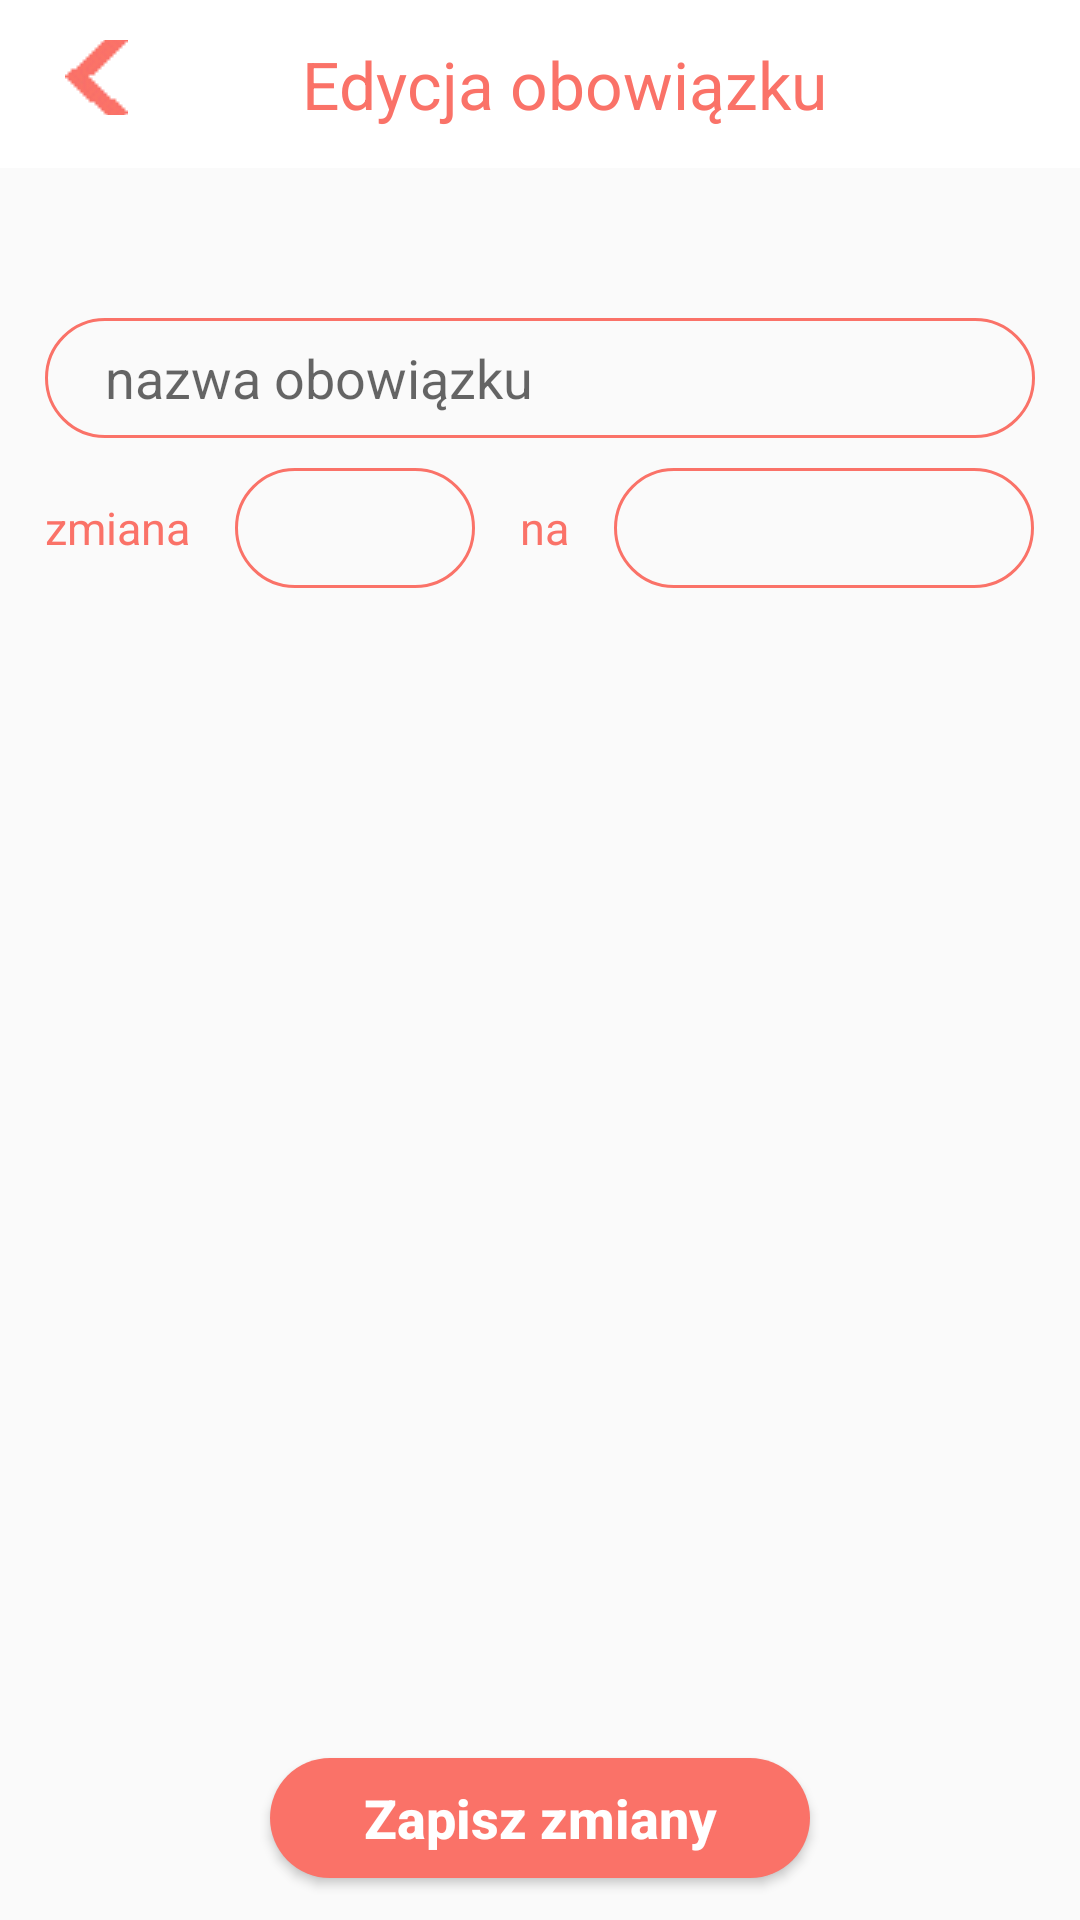

Write the Android layout XML for this screen, with the resource values it uses.
<!-- AndroidManifest.xml: application theme AppTheme -->
<!-- res/layout/activity_chore_edit.xml -->
<?xml version="1.0" encoding="utf-8"?>
<LinearLayout
    xmlns:android="http://schemas.android.com/apk/res/android"
    xmlns:app="http://schemas.android.com/apk/res-auto"
    xmlns:tools="http://schemas.android.com/tools"
    android:layout_width="match_parent"
    android:layout_height="match_parent"
    android:orientation="vertical"
    tools:context=".edit_chore">

    <androidx.appcompat.widget.Toolbar
        android:layout_width="match_parent"
        android:layout_height="?actionBarSize"
        android:background="@color/colorPrimary">

        <LinearLayout
            android:layout_width="match_parent"
            android:layout_height="wrap_content"
            android:orientation="horizontal">

            <ImageButton
                android:id="@+id/returnNewChore"
                android:layout_width="32dp"
                android:layout_height="25dp"
                android:background="@null"
                android:contentDescription="@string/ikona_powrotu"
                android:gravity="center_vertical"
                app:srcCompat="@drawable/back_icon" />

            <TextView
                android:id="@+id/toolbarTitle"
                android:layout_width="match_parent"
                android:layout_height="wrap_content"
                android:layout_marginStart="-32dp"
                android:layout_marginLeft="-32dp"
                android:gravity="center"
                android:text="@string/edycja_obowiazku"
                android:textColor="@color/colorPrimaryDark"
                android:textSize="22sp" />

        </LinearLayout>
    </androidx.appcompat.widget.Toolbar>

    <ScrollView
        android:layout_width="match_parent"
        android:layout_height="500dp"
        android:fadeScrollbars="true">

        <LinearLayout
            android:layout_width="wrap_content"
            android:layout_height="wrap_content"
            android:layout_gravity="center_horizontal"
            android:layout_marginTop="40dp"
            android:orientation="vertical">

            <EditText
                android:id="@+id/username"
                android:layout_width="330dp"
                android:layout_height="40dp"
                android:layout_gravity="center"
                android:layout_marginTop="10dp"
                android:autofillHints=""
                android:background="@drawable/input"
                android:gravity="center_vertical"
                android:hint="@string/nazwa_obowiazku"
                android:inputType="text" />

            <LinearLayout
                android:layout_width="330dp"
                android:layout_height="40dp"
                android:layout_gravity="center"
                android:layout_marginTop="10dp"
                android:gravity="center_vertical"
                android:orientation="horizontal">

                <TextView
                    android:layout_width="wrap_content"
                    android:layout_height="wrap_content"
                    android:text="@string/zmiana"
                    android:textColor="@color/colorPrimaryDark"
                    android:textSize="15sp" />

                <Spinner
                    android:id="@+id/frequencyListExpand"
                    android:layout_width="80dp"
                    android:layout_height="40dp"
                    android:layout_marginLeft="15dp"
                    android:layout_marginStart="15dp"
                    android:layout_gravity="center"
                    android:gravity="center_vertical"
                    android:background="@drawable/input"
                    android:popupBackground="@drawable/dropdown_background"
                    android:spinnerMode="dropdown"
                    tools:listitem="@layout/drop_down_item" />

                <TextView
                    android:layout_width="wrap_content"
                    android:layout_height="wrap_content"
                    android:layout_marginLeft="15dp"
                    android:layout_marginStart="15dp"
                    android:textSize="15sp"
                    android:textColor="@color/colorPrimaryDark"
                    android:text="@string/na" />

                <Spinner
                    android:id="@+id/freqDaysListExpand"
                    android:layout_width="140dp"
                    android:layout_height="40dp"
                    android:layout_marginLeft="15dp"
                    android:layout_marginStart="15dp"
                    android:layout_gravity="center"
                    android:gravity="center_vertical"
                    android:background="@drawable/input"
                    android:popupBackground="@drawable/dropdown_background"
                    android:spinnerMode="dropdown"
                    tools:listitem="@layout/drop_down_item" />

            </LinearLayout>

            <androidx.recyclerview.widget.RecyclerView
                android:id="@+id/choresRecyclerView"
                android:layout_gravity="center_horizontal"
                android:layout_width="330dp"
                android:layout_height="300dp"
                tools:listitem="@layout/spinner" />

        </LinearLayout>
    </ScrollView>

    <Button
        android:id="@+id/saveChangesChore"
        android:layout_width="180dp"
        android:layout_height="40dp"
        android:layout_gravity="center"
        android:layout_marginTop="30dp"
        android:background="@drawable/rounded_button"
        android:enabled="true"
        android:text="@string/zapisz_zmiany"
        android:textSize="18sp"
        android:textAllCaps="false"
        android:textColor="@color/colorPrimary"
        android:textStyle="bold" />


</LinearLayout>
<!-- res/layout/drop_down_item.xml (included above) -->
<?xml version="1.0" encoding="utf-8"?>
<RelativeLayout xmlns:android="http://schemas.android.com/apk/res/android"
    android:layout_width="match_parent"
    android:layout_height="match_parent"
    android:orientation="horizontal">

    <TextView
        android:id="@+id/listElementFirst"
        android:layout_width="wrap_content"
        android:layout_height="wrap_content"
        android:textColor="@color/colorPrimaryDark"
        android:layout_centerInParent="true"
        android:layout_alignParentStart="true"
        android:layout_alignParentLeft="true"
        android:textSize="16sp"
        android:text="brak"/>

    <ImageView
        android:id="@+id/downArrow"
        android:layout_width="wrap_content"
        android:layout_height="wrap_content"
        android:layout_alignParentEnd="true"
        android:layout_alignParentRight="true"
        android:layout_centerInParent="true"
        android:layout_marginEnd="10dp"
        android:layout_marginRight="10dp"
        android:src="@drawable/ic_arrow_down"
        android:contentDescription="@string/lista_rozwijana" />

</RelativeLayout>
<!-- res/layout/spinner.xml (included above) -->
<?xml version="1.0" encoding="utf-8"?>
<LinearLayout xmlns:android="http://schemas.android.com/apk/res/android"
    xmlns:tools="http://schemas.android.com/tools"
    android:layout_width="330dp"
    android:layout_height="40dp"
    android:layout_gravity="center"
    android:layout_marginTop="10dp"
    android:orientation="horizontal">


    <TextView
        android:layout_width="wrap_content"
        android:layout_height="wrap_content"
        android:layout_gravity="center_vertical"
        android:text="@string/osoba"
        android:textColor="@color/colorPrimaryDark"
        android:textSize="15sp" />

    <TextView
        android:id="@+id/personNumber"
        android:layout_width="wrap_content"
        android:layout_height="wrap_content"
        android:layout_gravity="center_vertical"
        android:layout_marginStart="5dp"
        android:layout_marginLeft="5dp"
        android:text="1"
        android:textColor="@color/colorPrimaryDark"
        android:textSize="15sp" />


    <Spinner
        android:id="@+id/personList"
        android:layout_width="265dp"
        android:layout_height="40dp"
        android:layout_marginStart="10dp"
        android:layout_marginLeft="10dp"
        android:background="@drawable/input"
        android:popupBackground="@drawable/dropdown_background"
        android:spinnerMode="dropdown"
        tools:listitem="@layout/drop_down_item" />

</LinearLayout>
<!-- resources referenced by this layout -->
<resources>
  <color name="colorPrimary">#FFFFFF</color>
  <color name="colorPrimaryDark">#FA7268</color>
  <!-- drawable back_icon: png bitmap (drawable-v24, 377 bytes) -->
  <!-- drawable dropdown_background (drawable) -->
  <?xml version="1.0" encoding="utf-8"?>
  <shape
      xmlns:android="http://schemas.android.com/apk/res/android">
  
      <solid android:color="@color/colorPrimary"/>
      <stroke android:color="@color/colorAccent" android:width="1dp"/>
      <corners android:radius="30dp"/>
  
  
  </shape>
  <!-- drawable ic_arrow_down (drawable) -->
  <vector android:height="30dp" android:tint="#18BCBC"
      android:viewportHeight="24.0" android:viewportWidth="24.0"
      android:width="30dp" xmlns:android="http://schemas.android.com/apk/res/android">
      <path android:fillColor="#FF000000" android:pathData="M7.41,7.84L12,12.42l4.59,-4.58L18,9.25l-6,6 -6,-6z"/>
  </vector>
  <!-- drawable input (drawable-v24) -->
  <?xml version="1.0" encoding="utf-8"?>
  <shape xmlns:android="http://schemas.android.com/apk/res/android"
          android:shape="rectangle">
  
      <stroke android:width="1dp" android:color="@color/colorPrimaryDark"/>
      <corners android:radius="30dp"/>
      <padding android:left="20dp"/>
  
  
  </shape>
  <!-- drawable rounded_button (drawable-v24) -->
  <?xml version="1.0" encoding="utf-8"?>
  <shape
      xmlns:android="http://schemas.android.com/apk/res/android"
      android:shape="rectangle">
  
      <solid android:color="@color/colorPrimaryDark"/>
      <corners android:radius="36dp"/>
  
  </shape>
  <string name="edycja_obowiazku">Edycja obowiązku</string>
  <string name="ikona_powrotu">ikona powrotu</string>
  <string name="lista_rozwijana">lista rozwijana</string>
  <string name="na">na</string>
  <string name="nazwa_obowiazku">nazwa obowiązku</string>
  <string name="osoba">osoba</string>
  <string name="zapisz_zmiany">Zapisz zmiany</string>
  <string name="zmiana">zmiana</string>
  <style name="AppTheme" parent="Theme.AppCompat.Light.NoActionBar">
          
          <item name="colorPrimary">@color/colorPrimary</item>
          <item name="colorPrimaryDark">@color/colorPrimaryDark</item>
          <item name="colorAccent">@color/colorAccent</item>
          <item name="android:textColorPrimary">@color/colorPrimaryDark</item>   
  
      </style>
  <color name="colorAccent">#18BCBC</color>
</resources>
